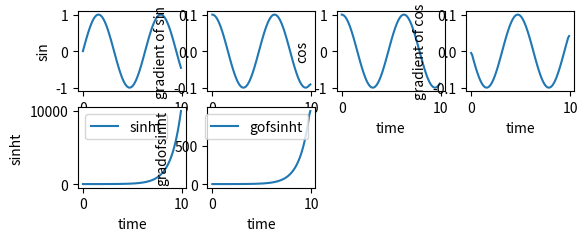

Reproduce this figure in Python.
from matplotlib.pyplot import *
from numpy import *
from scipy.integrate import odeint
t=arange(0,10,0.1)
figure.figsize=(300,100)
x=sin(t)
subplot(4,4,1)
xlabel('time')
ylabel('sin')
figure.figsize=(30,10)
plot(t,x)

subplot(4,4,2)
x2=gradient(x)
xlabel('time')
ylabel('gradient of sin')
figure.figsize=(30,10)
plot(t,x2)

subplot(4,4,3)
x3=cos(t)
xlabel('time')
ylabel('cos')
figure.figsize=(30,10)
plot(t,x3)

subplot(4,4,4)
x4=gradient(x3)
xlabel('time')
ylabel('gradient of cos')
figure.figsize=(30,10)
plot(t,x4)

subplot(4,4,5)
x5=sinh(t)
xlabel('time')
ylabel('sinht')
plot(t,x5,label="sinht")
rcParams["figure.figsize"]=(30,10)
legend()

subplot(4,4,6)
x6=gradient(x5)
xlabel('time')
ylabel('gradofsinht')
figure.figsize=(30,10)
plot(t,x6,label="gofsinht")
legend()
show()


